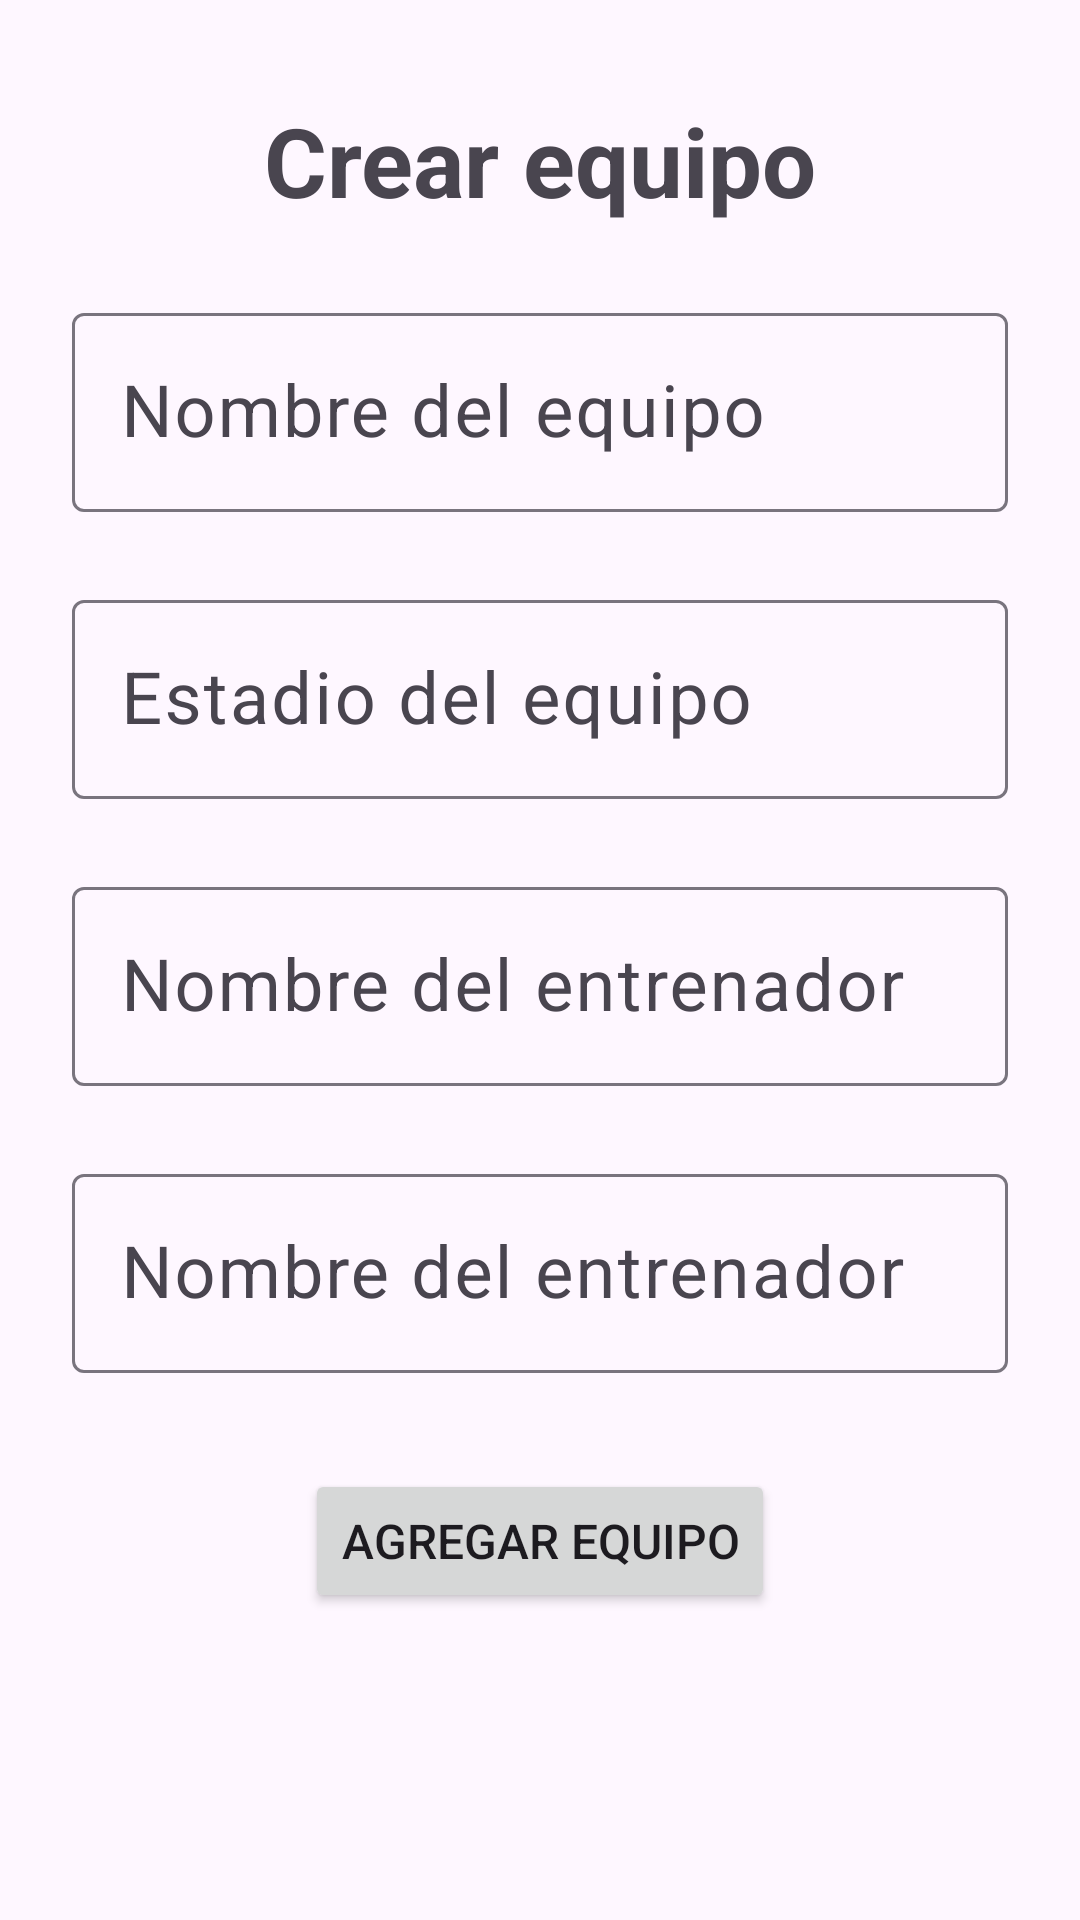

This screen was rendered from an Android layout file. Write that file and the resources it references.
<!-- AndroidManifest.xml: application theme Theme.LaLigaTracker -->
<!-- res/layout/fragment_create_team.xml -->
<?xml version="1.0" encoding="utf-8"?>
<layout xmlns:android="http://schemas.android.com/apk/res/android"
    xmlns:tools="http://schemas.android.com/tools"
    xmlns:app="http://schemas.android.com/apk/res-auto">

    <androidx.constraintlayout.widget.ConstraintLayout
        android:layout_width="match_parent"
        android:layout_height="match_parent"
        tools:context=".ui.createteam.CreateTeamFragment" >

        <TextView
            android:id="@+id/textView"
            android:layout_width="wrap_content"
            android:layout_height="wrap_content"
            android:layout_marginTop="32dp"
            android:text="Crear equipo"
            android:textSize="32sp"
            android:textStyle="bold"
            app:layout_constraintEnd_toEndOf="parent"
            app:layout_constraintStart_toStartOf="parent"
            app:layout_constraintTop_toTopOf="parent" />

        <com.google.android.material.textfield.TextInputLayout
            android:id="@+id/tfTeamName"
            android:layout_width="match_parent"
            android:layout_height="wrap_content"
            android:layout_marginStart="24dp"
            android:layout_marginTop="24dp"
            android:layout_marginEnd="24dp"
            android:hint="@string/name_team"
            app:layout_constraintEnd_toEndOf="parent"
            app:layout_constraintStart_toStartOf="parent"
            app:layout_constraintTop_toBottomOf="@+id/textView">

            <com.google.android.material.textfield.TextInputEditText
                android:id="@+id/name_value"
                android:layout_width="match_parent"
                android:layout_height="wrap_content"
                android:textSize="24sp"/>

        </com.google.android.material.textfield.TextInputLayout>


        <com.google.android.material.textfield.TextInputLayout
            android:id="@+id/tfStadiumName"
            android:layout_width="match_parent"
            android:layout_height="wrap_content"
            android:layout_marginStart="24dp"
            android:layout_marginTop="24dp"
            android:layout_marginEnd="24dp"
            android:hint="@string/stadium_name"
            app:layout_constraintEnd_toEndOf="parent"
            app:layout_constraintStart_toStartOf="parent"
            app:layout_constraintTop_toBottomOf="@+id/tfTeamName">

            <com.google.android.material.textfield.TextInputEditText
                android:id="@+id/stadium_value"
                android:layout_width="match_parent"
                android:layout_height="wrap_content"
                android:textSize="24sp"/>

        </com.google.android.material.textfield.TextInputLayout>


        <com.google.android.material.textfield.TextInputLayout
            android:id="@+id/tfCoachName"
            android:layout_width="match_parent"
            android:layout_height="wrap_content"
            android:layout_marginStart="24dp"
            android:layout_marginTop="24dp"
            android:layout_marginEnd="24dp"
            android:hint="@string/coach_name"
            app:layout_constraintEnd_toEndOf="parent"
            app:layout_constraintStart_toStartOf="parent"
            app:layout_constraintTop_toBottomOf="@+id/tfStadiumName">

            <com.google.android.material.textfield.TextInputEditText
                android:id="@+id/coach_value"
                android:layout_width="match_parent"
                android:layout_height="wrap_content"
                android:textSize="24sp"/>

        </com.google.android.material.textfield.TextInputLayout>


        <com.google.android.material.textfield.TextInputLayout
            android:id="@+id/tfDescription"
            android:layout_width="match_parent"
            android:layout_height="wrap_content"
            android:layout_marginStart="24dp"
            android:layout_marginTop="24dp"
            android:layout_marginEnd="24dp"
            android:hint="@string/coach_name"
            app:layout_constraintEnd_toEndOf="parent"
            app:layout_constraintStart_toStartOf="parent"
            app:layout_constraintTop_toBottomOf="@+id/tfCoachName">

            <com.google.android.material.textfield.TextInputEditText
                android:id="@+id/description_value"
                android:layout_width="match_parent"
                android:layout_height="wrap_content"
                android:textSize="24sp"/>

        </com.google.android.material.textfield.TextInputLayout>

        <Button
            android:id="@+id/actionAddTeam"
            android:layout_width="wrap_content"
            android:layout_height="wrap_content"
            android:layout_marginTop="32dp"
            android:text="Agregar equipo"
            app:layout_constraintEnd_toEndOf="parent"
            android:textSize="16sp"
            app:layout_constraintStart_toStartOf="parent"
            app:layout_constraintTop_toBottomOf="@+id/tfDescription" />
    </androidx.constraintlayout.widget.ConstraintLayout>

</layout>
<!-- resources referenced by this layout -->
<resources>
  <string name="coach_name">Nombre del entrenador</string>
  <string name="name_team">Nombre del equipo</string>
  <string name="stadium_name">Estadio del equipo</string>
  <style name="Theme.LaLigaTracker" parent="Base.Theme.LaLigaTracker" />
  <style name="Base.Theme.LaLigaTracker" parent="Theme.Material3.DayNight.NoActionBar">
          
          
      </style>
</resources>
